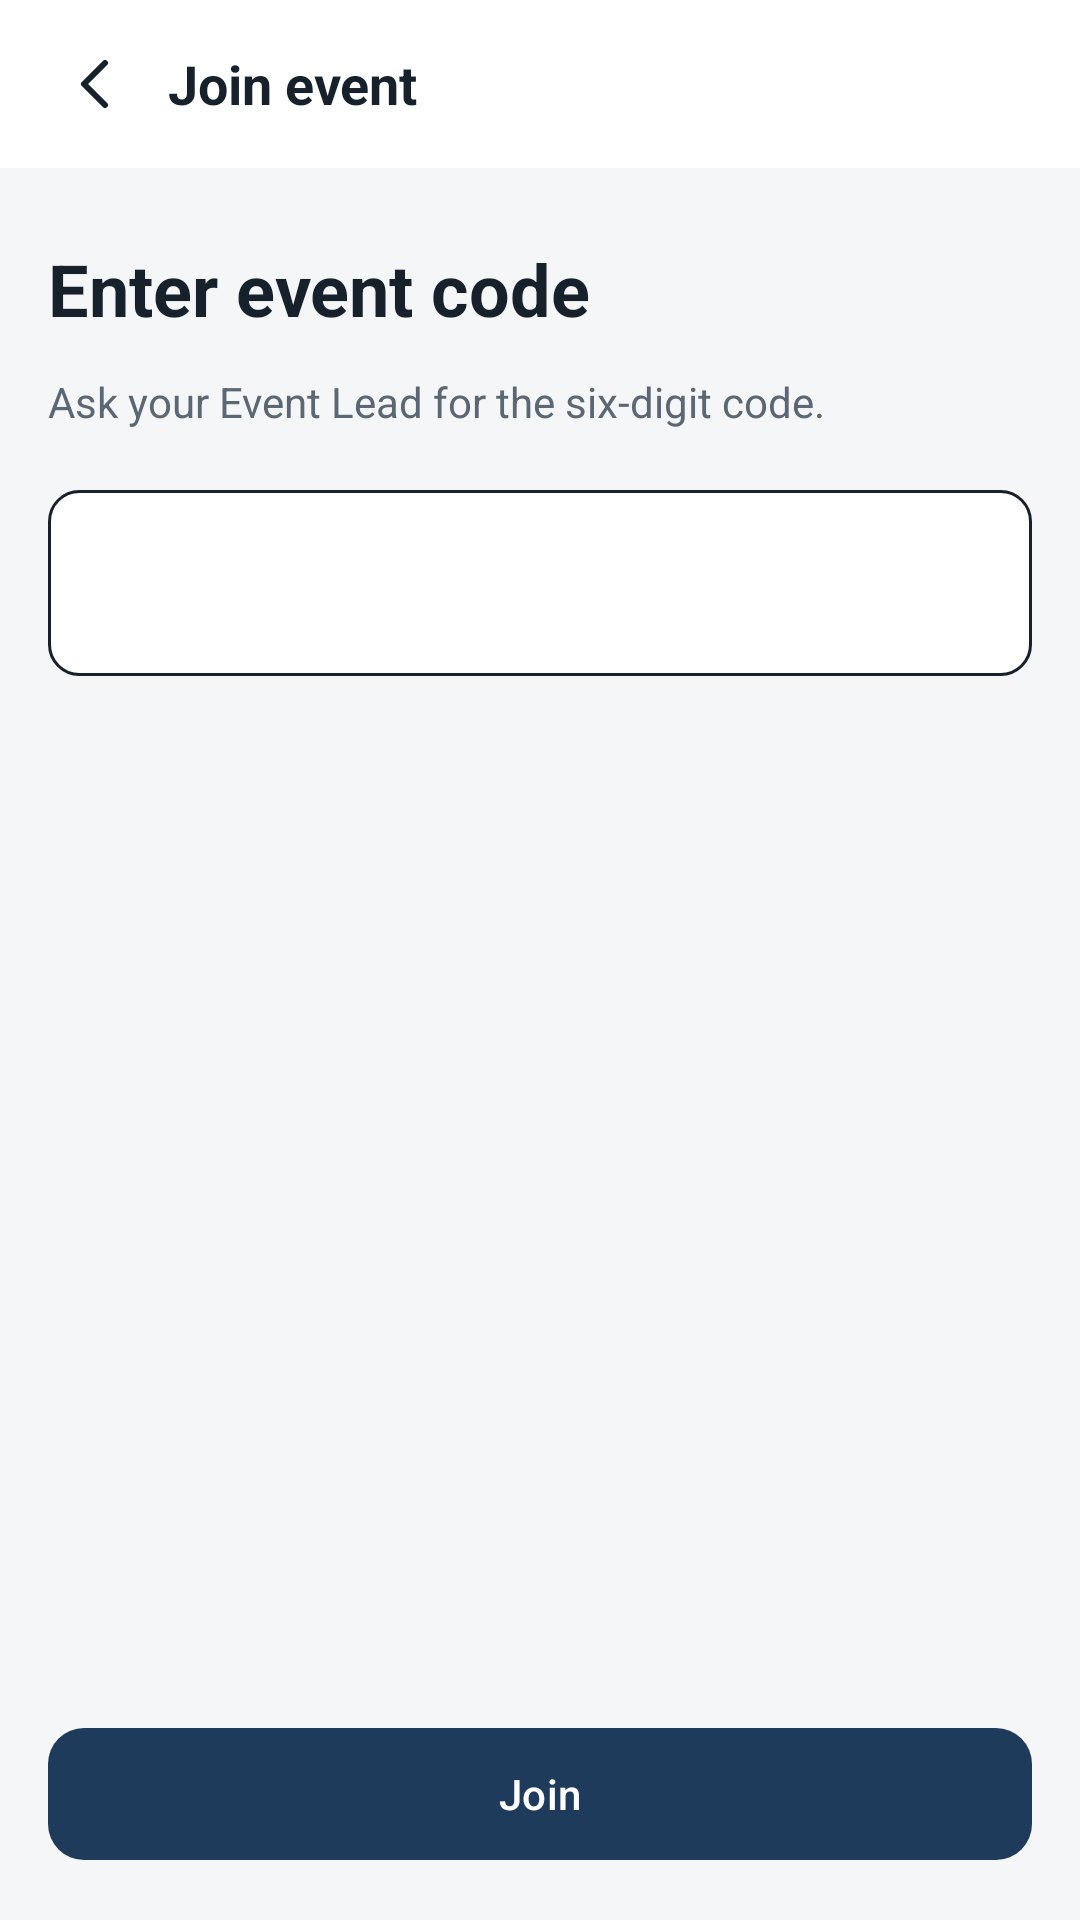

Produce the Android XML layout that renders to this screen, including the resource entries it uses.
<!-- AndroidManifest.xml: application theme Theme.SYNCUP -->
<!-- res/layout/activity_join_event.xml -->
<?xml version="1.0" encoding="utf-8"?>
<LinearLayout xmlns:android="http://schemas.android.com/apk/res/android"
    xmlns:app="http://schemas.android.com/apk/res-auto"
    android:id="@+id/join_event_root"
    android:layout_width="match_parent"
    android:layout_height="match_parent"
    android:background="@color/event_background"
    android:orientation="vertical">

    <LinearLayout
        android:layout_width="match_parent"
        android:layout_height="56dp"
        android:background="@color/white"
        android:gravity="center_vertical"
        android:orientation="horizontal"
        android:paddingStart="8dp"
        android:paddingEnd="16dp">

        <ImageButton
            android:id="@+id/join_back_button"
            android:layout_width="48dp"
            android:layout_height="48dp"
            android:background="?attr/selectableItemBackgroundBorderless"
            android:contentDescription="@string/back"
            android:padding="12dp"
            android:src="@drawable/ic_back" />

        <TextView
            android:layout_width="wrap_content"
            android:layout_height="wrap_content"
            android:text="@string/join_event_title"
            android:textColor="@color/event_text"
            android:textSize="18sp"
            android:textStyle="bold" />
    </LinearLayout>

    <ScrollView
        android:layout_width="match_parent"
        android:layout_height="0dp"
        android:layout_weight="1"
        android:fillViewport="true">

        <LinearLayout
            android:layout_width="match_parent"
            android:layout_height="match_parent"
            android:orientation="vertical"
            android:padding="16dp">

            <TextView
                android:layout_width="match_parent"
                android:layout_height="wrap_content"
                android:layout_marginTop="8dp"
                android:text="@string/enter_event_code"
                android:textColor="@color/event_text"
                android:textSize="24sp"
                android:textStyle="bold" />

            <TextView
                android:layout_width="match_parent"
                android:layout_height="wrap_content"
                android:layout_marginTop="12dp"
                android:text="@string/join_code_help"
                android:textColor="@color/event_muted"
                android:textSize="14sp" />

            <EditText
                android:id="@+id/join_code"
                android:layout_width="match_parent"
                android:layout_height="62dp"
                android:layout_marginTop="20dp"
                android:background="@drawable/join_code_field"
                android:contentDescription="@string/join_code_description"
                android:gravity="center"
                android:inputType="number"
                android:letterSpacing="0.5"
                android:maxLength="6"
                android:paddingHorizontal="12dp"
                android:singleLine="true"
                android:textColor="@color/event_text"
                android:textSize="26sp"
                android:textStyle="bold" />

            <Space
                android:layout_width="1dp"
                android:layout_height="0dp"
                android:layout_weight="1" />

            <com.google.android.material.button.MaterialButton
                android:id="@+id/submit_join_button"
                android:layout_width="match_parent"
                android:layout_height="52dp"
                android:layout_marginTop="16dp"
                android:text="@string/join"
                android:textAllCaps="false"
                android:textColor="@color/white"
                app:backgroundTint="@color/event_navy"
                app:cornerRadius="12dp" />
        </LinearLayout>
    </ScrollView>
</LinearLayout>
<!-- resources referenced by this layout -->
<resources>
  <color name="event_background">#F5F6F8</color>
  <color name="event_muted">#5B6773</color>
  <color name="event_navy">#1F3B5C</color>
  <color name="event_text">#16212C</color>
  <color name="white">#FFFFFFFF</color>
  <!-- drawable ic_back (drawable) -->
  <vector xmlns:android="http://schemas.android.com/apk/res/android"
      android:width="24dp" android:height="24dp"
      android:viewportWidth="24" android:viewportHeight="24">
      <path android:fillColor="@android:color/transparent"
          android:strokeColor="@color/event_text" android:strokeWidth="2"
          android:strokeLineCap="round" android:strokeLineJoin="round"
          android:pathData="M15,5 L8,12 L15,19" />
  </vector>
  <!-- drawable join_code_field (drawable) -->
  <shape xmlns:android="http://schemas.android.com/apk/res/android">
      <solid android:color="@color/white" />
      <stroke android:width="1dp" android:color="@color/event_text" />
      <corners android:radius="10dp" />
  </shape>
  <string name="back">Back</string>
  <string name="enter_event_code">Enter event code</string>
  <string name="join">Join</string>
  <string name="join_code_description">Six-digit event code</string>
  <string name="join_code_help">Ask your Event Lead for the six-digit code.</string>
  <string name="join_event_title">Join event</string>
  <style name="Theme.SYNCUP" parent="Base.Theme.SYNCUP" />
  <style name="Base.Theme.SYNCUP" parent="Theme.Material3.DayNight.NoActionBar">
          
          
      </style>
</resources>
